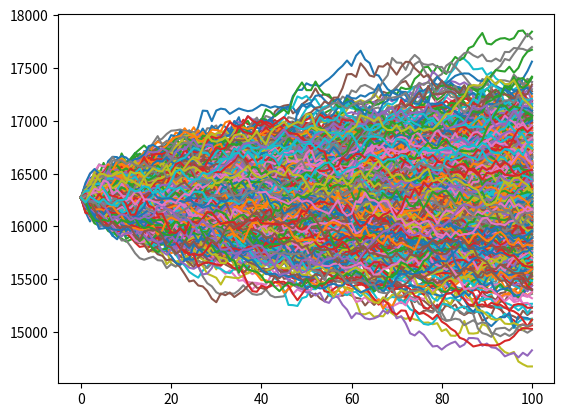

Reproduce this figure in Python.
# -*- coding: utf-8 -*-
"""
Created on Wed Oct 11 19:20:54 2023

@author: USER
"""
import math
import numpy as np
from scipy.stats import norm
import matplotlib.pyplot as plt

def BLScall(S,K,T,r,vol):
    d1 = (math.log(S/K)+(r+vol*vol/2)*T)/(vol*math.sqrt(T))
    d2 = d1 - vol*math.sqrt(T)
    call = S*norm.cdf(d1)-K*math.exp(-r*T)*norm.cdf(d2)
    return call

S = 16273.38
K = 16500
T = 14/365
r = 0.0166
vol = 0.142
call = 93.0

def BisectionBLS(S,K,T,r,call):
    left = 0.000001
    right = 1
    while(right-left>0.00001):
        middle = (left+right)/2
        if(BLScall(S,K,T,r,middle)-call)*(BLScall(S,K,T,r,left)-call)<0:
            right = middle
        else:
            left = middle
    return (left+right)/2

def MCsim(S,T,r,vol,N,M):
    dt = T/N
    St = np.zeros((M,N+1))
    St[:,0] = S
    for i in range(N):
        St[:,i+1] = np.multiply(St[:,i],np.exp((r-0.5*vol*vol)*dt+vol*np.random.normal(0,1,(M,))*math.sqrt(dt)))
    return St
    
vol = BisectionBLS(S,K,T,r,call)    
print(vol)
print(BLScall(S,K,T,r,vol))
St = MCsim(S,T,r,vol,100,1000)
call1 = np.mean(np.maximum(St[:,-1]-K,0))*math.exp(-r*T)
plt.plot(St.transpose())
print(call1)










